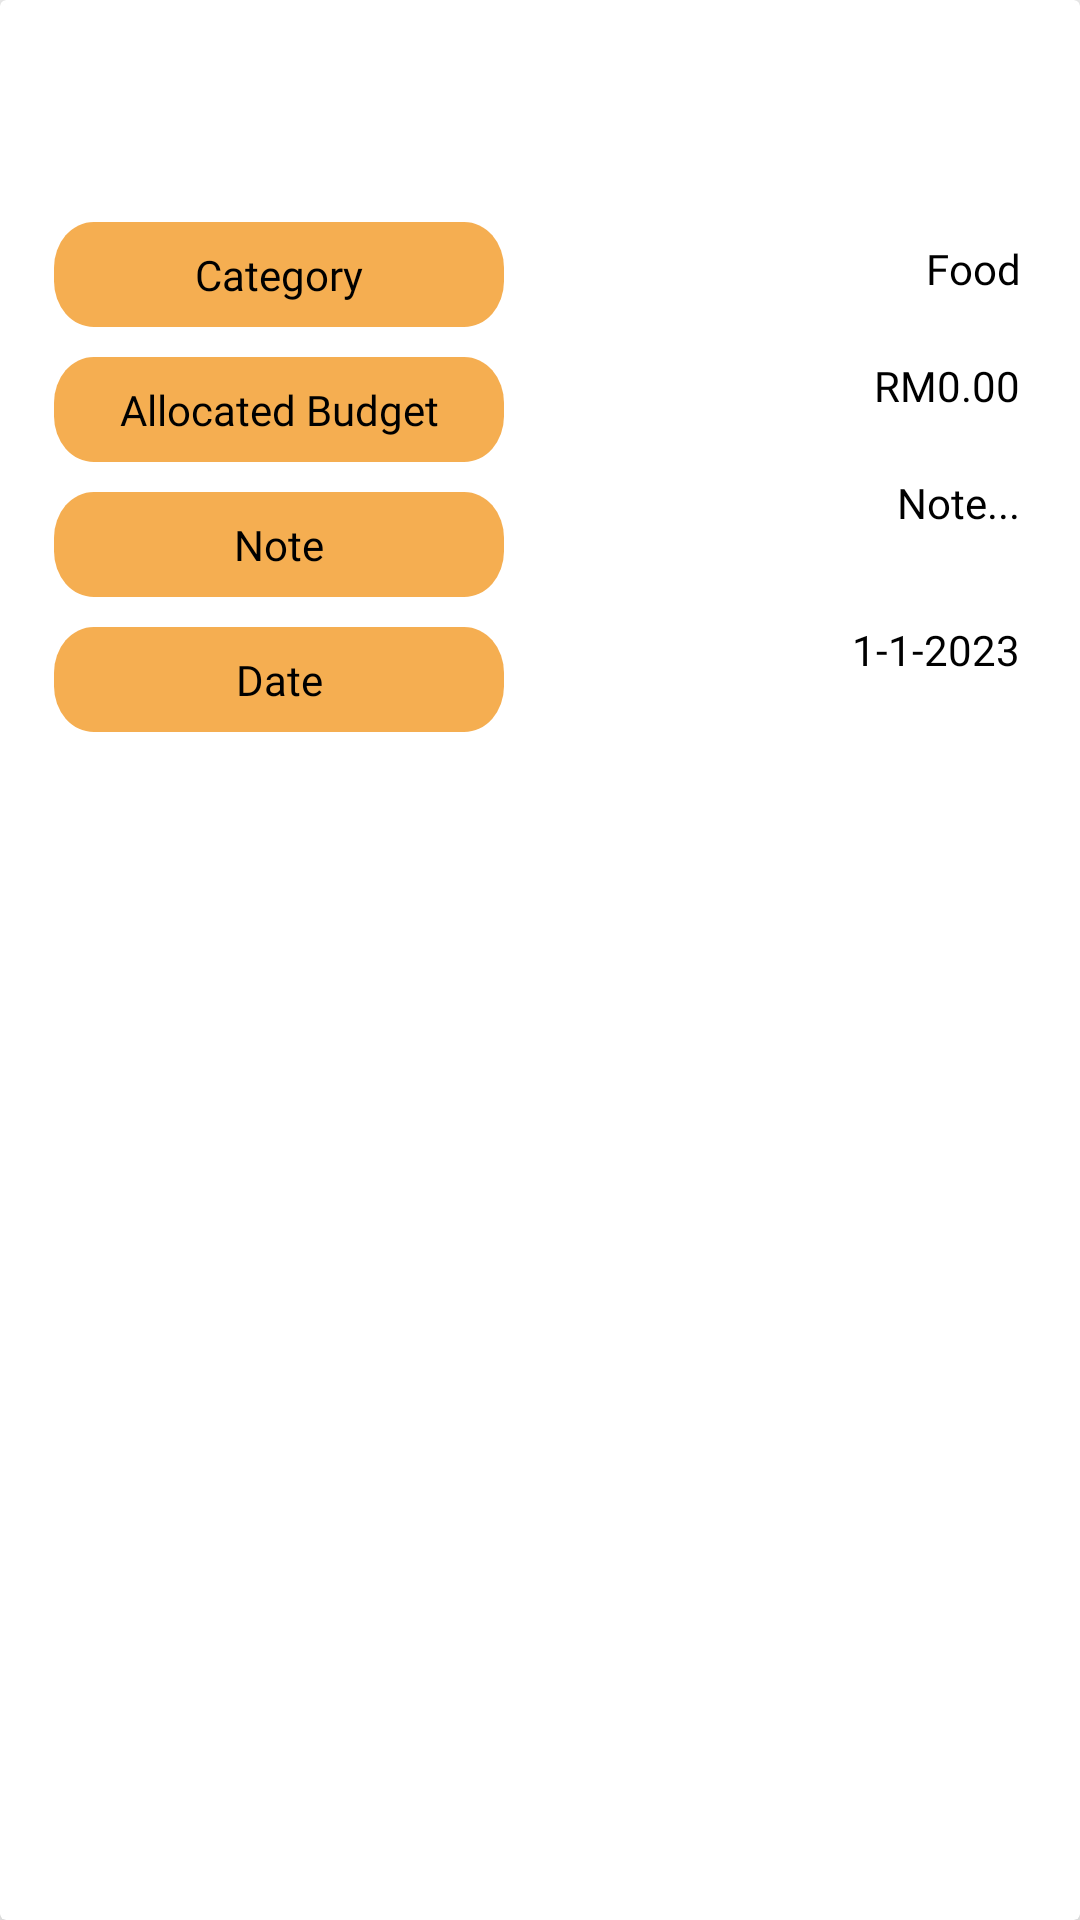

Produce the Android XML layout that renders to this screen, including the resource entries it uses.
<!-- AndroidManifest.xml: application theme Theme.PersonalBudgetingApp -->
<!-- res/layout/retrieve_budget_layout.xml -->
<?xml version="1.0" encoding="utf-8"?>
<androidx.cardview.widget.CardView
    xmlns:android="http://schemas.android.com/apk/res/android"
    xmlns:app="http://schemas.android.com/apk/res-auto"
    android:layout_width="match_parent"
    android:layout_height="274dp"
    android:layout_margin="20dp"
    android:orientation="vertical"
    android:elevation="10dp"
    app:cardElevation="10dp"
    android:background="#FFFFFF">

        <RelativeLayout
            android:layout_width="match_parent"
            android:layout_height="match_parent">

            <ImageView
                android:id="@+id/imageView"
                android:layout_width="44dp"
                android:layout_height="44dp"
                android:layout_marginStart="150dp"
                android:layout_marginTop="20dp"
                android:layout_marginBottom="5dp"
                android:src="@drawable/house"/>
            <Button
                android:id="@+id/itemTitle"
                android:layout_width="150dp"
                android:layout_height="35dp"
                android:layout_marginStart="18dp"
                android:layout_marginTop="5dp"
                android:layout_marginEnd="5dp"
                android:layout_marginBottom="5dp"
                android:layout_below="@+id/imageView"
                android:background="@drawable/budgetframe"
                android:backgroundTint="#F5AE51"
                android:clickable="false"
                android:fontFamily="@font/comfortaa"
                android:text="Category"
                android:textAllCaps="false"
                android:textColor="#000" />

            <TextView
                android:id="@+id/item"
                android:layout_width="wrap_content"
                android:layout_height="wrap_content"
                android:layout_alignParentEnd="true"
                android:layout_marginStart="20dp"
                android:layout_marginTop="80dp"
                android:layout_marginEnd="20dp"
                android:layout_marginRight="12dp"
                android:layout_toRightOf="@+id/itemTitle"
                android:fontFamily="@font/comfortaa"
                android:text="Food"
                android:textAlignment="textEnd" />

            <Button
                android:id="@+id/amountTitle"
                android:layout_width="150dp"
                android:layout_height="35dp"
                android:layout_below="@id/itemTitle"
                android:layout_marginStart="18dp"
                android:layout_marginTop="5dp"
                android:layout_marginEnd="5dp"
                android:layout_marginBottom="5dp"
                android:background="@drawable/budgetframe"
                android:backgroundTint="#F5AE51"
                android:clickable="false"
                android:fontFamily="@font/comfortaa"
                android:text="Allocated Budget"
                android:textAllCaps="false"
                android:textColor="#000" />

            <TextView
                android:id="@+id/amount"
                android:layout_width="wrap_content"
                android:layout_height="wrap_content"
                android:layout_alignParentEnd="true"
                android:layout_marginStart="20dp"
                android:layout_marginTop="20dp"
                android:layout_marginEnd="20dp"
                android:layout_marginRight="12dp"
                android:layout_below="@id/item"
                android:fontFamily="@font/comfortaa"
                android:text="RM0.00"
                android:textAlignment="textEnd" />

            <Button
                android:id="@+id/noteTitle"
                android:layout_width="150dp"
                android:layout_height="35dp"
                android:layout_below="@id/amountTitle"
                android:layout_marginStart="18dp"
                android:layout_marginTop="5dp"
                android:layout_marginEnd="5dp"
                android:layout_marginBottom="5dp"
                android:background="@drawable/budgetframe"
                android:backgroundTint="#F5AE51"
                android:clickable="false"
                android:fontFamily="@font/comfortaa"
                android:text="Note"
                android:textAllCaps="false"
                android:textColor="#000" />

            <TextView
                android:id="@+id/note"
                android:layout_width="wrap_content"
                android:layout_height="wrap_content"
                android:layout_alignParentEnd="true"
                android:layout_marginStart="20dp"
                android:layout_marginTop="20dp"
                android:layout_marginEnd="20dp"
                android:layout_marginRight="12dp"
                android:layout_below="@id/amount"
                android:fontFamily="@font/comfortaa"
                android:text="Note..."
                android:textAlignment="textEnd" />

            <Button
                android:id="@+id/dateTitle"
                android:layout_width="150dp"
                android:layout_height="35dp"
                android:layout_below="@id/noteTitle"
                android:layout_marginStart="18dp"
                android:layout_marginTop="5dp"
                android:layout_marginEnd="5dp"
                android:layout_marginBottom="5dp"
                android:background="@drawable/budgetframe"
                android:backgroundTint="#F5AE51"
                android:clickable="false"
                android:fontFamily="@font/comfortaa"
                android:text="Date"
                android:textAllCaps="false"
                android:textColor="#000" />

            <TextView
                android:id="@+id/date"
                android:layout_width="wrap_content"
                android:layout_height="wrap_content"
                android:layout_alignParentEnd="true"
                android:layout_marginStart="20dp"
                android:layout_marginTop="30dp"
                android:layout_marginEnd="20dp"
                android:layout_marginRight="12dp"
                android:layout_below="@id/note"
                android:fontFamily="@font/comfortaa"
                android:text="1-1-2023"
                android:textAlignment="textEnd" />

        </RelativeLayout>

    </androidx.cardview.widget.CardView>
<!-- resources referenced by this layout -->
<resources>
  <!-- drawable budgetframe (drawable) -->
  <vector xmlns:android="http://schemas.android.com/apk/res/android"
      android:width="113dp"
      android:height="23dp"
      android:viewportWidth="113"
      android:viewportHeight="23">
    <path
        android:pathData="M10,0L103,0A10,10 0,0 1,113 10L113,13A10,10 0,0 1,103 23L10,23A10,10 0,0 1,0 13L0,10A10,10 0,0 1,10 0z"
        android:fillColor="#F5AE51"/>
  </vector>
  <style name="Theme.PersonalBudgetingApp" parent="Theme.AppCompat.DayNight.NoActionBar">
          
          <item name="colorPrimary">@color/black</item>
          <item name="colorPrimaryVariant">@color/purple_700</item>
          <item name="colorOnPrimary">@color/white</item>
          
          <item name="colorSecondary">@color/red2</item>
          <item name="colorSecondaryVariant">@color/teal_700</item>
          <item name="colorOnSecondary">@color/black</item>
          
          <item name="android:statusBarColor">@color/black</item>
          
          <item name="android:textColor">@color/black</item>
          <item name="background">@color/white</item>
      </style>
  <color name="black">#FF000000</color>
  <color name="purple_700">#FF3700B3</color>
  <color name="white">#FFFFFFFF</color>
  <color name="red2">#DB7869</color>
  <color name="teal_700">#FF018786</color>
</resources>
